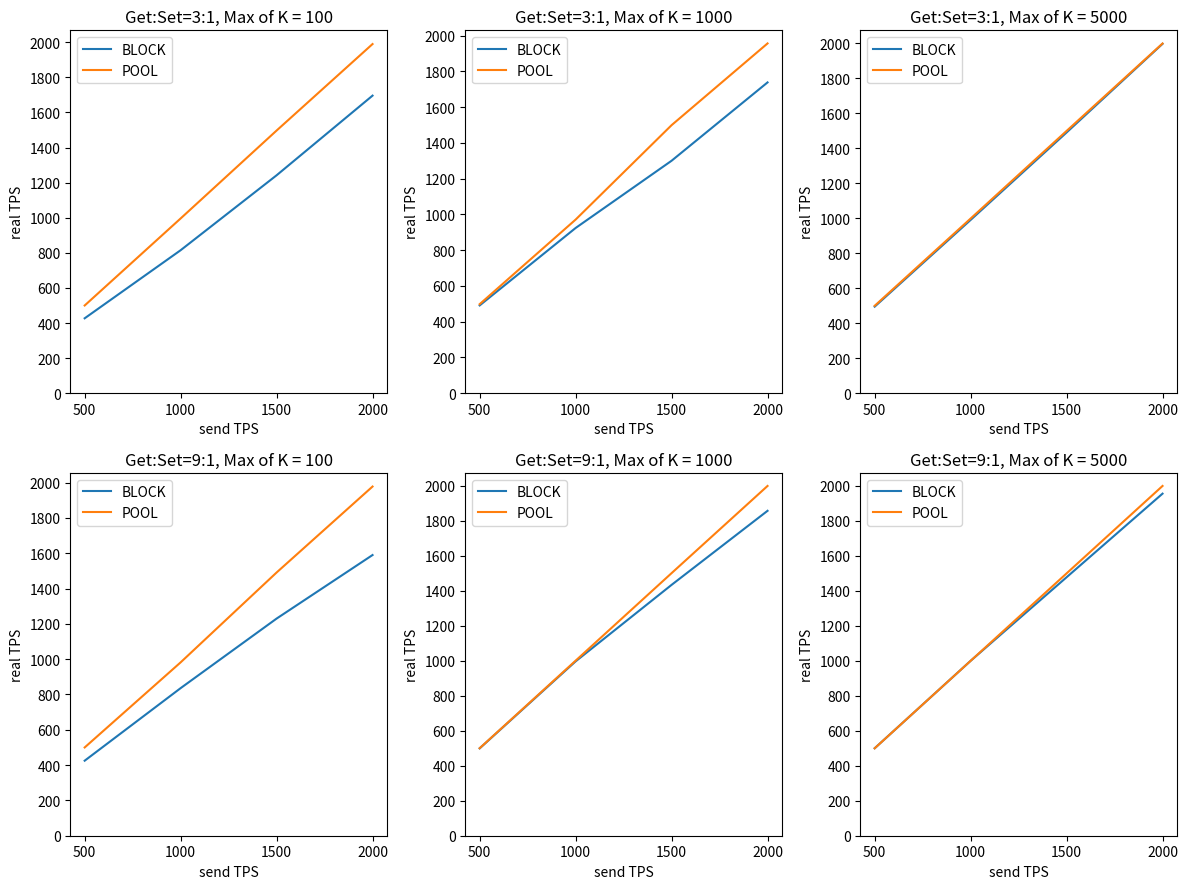

Source code (Python): (Note: this script raises an exception after producing the figure.)
import matplotlib.pyplot as plt          # 导入matplotlib包中的plot()函数
import numpy as np                       # 导入numpy数组包


fabric_dependentTxs_TPS500_MaxK100_FailedRate = [0.1, 0.2, 0.3, 0.4, 0.5]

def drawPCFabricBasicTPSvsLatencyFig():
    # 创建 x 轴数据 to 3000
    x = [100, 200, 300, 400, 500, 600, 700, 800, 900, 1000, 1100, 1200, 1300, 1400, 1500, 1600,
         1700, 1800, 1900, 2000, 2100, 2200, 2300, 2400, 2500, 2600, 2700]

    # 创建 y 轴数据
    fabric = [0.57, 0.35, 0.27, 0.24, 0.2, 0.18, 0.17, 0.16, 0.15, 0.14, 0.14, 0.14, 0.13, 0.13, 0.13, 0.14, 
              0.14, 0.14, 0.14, 0.14, 0.14, 0.15, 0.17, 0.17, 0.33, 0.51, 0.83]
    pc_fabric_one_pool = [0.56, 0.4, 0.3, 0.25, 0.21, 0.19, 0.17, 0.16, 0.14, 0.14, 0.13, 0.13, 0.13, 0.13, 0.12, 0.12, 
                          0.13, 0.13, 0.14, 0.14, 0.14, 0.15, 0.16, 0.16, 0.34, 0.67]
    pc_fabric_three_pool = [0.75, 0.57, 0.54, 0.51, 0.49, 0.43, 0.38, 0.36, 0.32, 0.32, 0.29, 0.29, 0.26, 0.27, 0.24, 0.27, 
                            0.23, 0.25, 0.23, 0.25, 0.25, 0.27, 0.27, 0.32, 0.89]
    
    # 创建图表和子图对象
    fig, ax = plt.subplots()

    # 绘制折线图
    ax.plot(x, fabric, label='Fabric')
    ax.plot(x[:len(pc_fabric_one_pool)], pc_fabric_one_pool, label='PC-Fabric One Pool')
    ax.plot(x[:len(pc_fabric_three_pool)], pc_fabric_three_pool, label='PC-Fabric Three Pool')

    # 添加图例
    ax.legend(loc='upper right')

    # 添加标题和标签
    ax.set_title('TPS vs Latency')
    ax.set_xlabel('TPS')
    ax.set_ylabel('Latency (s)')

    plt.tight_layout()  #tight_layout() 函数来自动调整子图间距,从而避免部分内容（标题等）被遮住
    # plt.show()          #展示图像
    plt.savefig("img/basicTPSvsLatency.png")  #保存图像

def drawPCFabricConflictTxsFig():
    print("drawFig")
    
    plt.figure(figsize=(12, 9))  # 设置画布大小

    
    # 每幅子图横坐标
    MaxK = ['100', '1000', '5000']
    # 将横坐标先替换为数值
    x = np.arange(len(MaxK))
    width = 0.2
    fabric_GETvsSET_3vs1_x = x
    fabric_GETvsSET_9vs1_x = x + width
    pc_fabric_GETvsSET_3vs1_x = x + 2 * width
    pc_fabric_GETvsSET_9vs1_x = x + 3 * width



    # 绘图
    plt.subplot(2,2,1)
    plt.title('TPS = 500')
    plt.xlabel('Max of K')
    plt.ylabel('Failed Rate (%)')
    fabric_GETvsSET_3vs1 = [28, 43, 36]
    fabric_GETvsSET_9vs1 = [34, 74, 73]
    pc_fabric_GETvsSET_3vs1 = [3, 3, 3]
    pc_fabric_GETvsSET_9vs1 = [3, 8, 3]
    f1 = plt.bar(fabric_GETvsSET_3vs1_x, fabric_GETvsSET_3vs1, width=width, color='gold', label='Fabric Get:Set=3:1')
    f2 = plt.bar(fabric_GETvsSET_9vs1_x, fabric_GETvsSET_9vs1, width=width, color='blue', label='Fabric Get:Set=9:1')
    f3 = plt.bar(pc_fabric_GETvsSET_3vs1_x, pc_fabric_GETvsSET_3vs1, width=width, color='silver', label='PC-Fabric Get:Set=3:1')
    f4 = plt.bar(pc_fabric_GETvsSET_9vs1_x, pc_fabric_GETvsSET_9vs1, width=width, color='orange', label='PC-Fabric Get:Set=9:1')
    plt.xticks(x + width, labels=MaxK) #将横坐标数值转换为MaxK
    plt.yticks(np.arange(0, 101, 10))  #设置y轴刻度
    g = [f1, f2, f3, f4]
    f = [l.get_label() for l in g]
    plt.legend(g, f, fontsize=7, loc='upper right')
    #显示柱状图的高度文本
    for i in range(len(MaxK)):
        plt.text(fabric_GETvsSET_3vs1_x[i],fabric_GETvsSET_3vs1[i], fabric_GETvsSET_3vs1[i],va="bottom",ha="center",fontsize=8)
        plt.text(fabric_GETvsSET_9vs1_x[i],fabric_GETvsSET_9vs1[i], fabric_GETvsSET_9vs1[i],va="bottom",ha="center",fontsize=8)
        plt.text(pc_fabric_GETvsSET_3vs1_x[i],pc_fabric_GETvsSET_3vs1[i], pc_fabric_GETvsSET_3vs1[i],va="bottom",ha="center",fontsize=8)
        plt.text(pc_fabric_GETvsSET_9vs1_x[i],pc_fabric_GETvsSET_9vs1[i], pc_fabric_GETvsSET_9vs1[i],va="bottom",ha="center",fontsize=8)
    

    # 绘图
    plt.subplot(2,2,2)
    plt.title('TPS = 1000')
    plt.xlabel('Max of K')
    plt.ylabel('Failed Rate (%)')
    fabric_GETvsSET_3vs1 = [45, 40, 49]
    fabric_GETvsSET_9vs1 = [50, 41, 62]
    pc_fabric_GETvsSET_3vs1 = [5, 6, 4]
    pc_fabric_GETvsSET_9vs1 = [3, 2, 8]
    f1 = plt.bar(fabric_GETvsSET_3vs1_x, fabric_GETvsSET_3vs1, width=width, color='gold', label='Fabric Get:Set=3:1')
    f2 = plt.bar(fabric_GETvsSET_9vs1_x, fabric_GETvsSET_9vs1, width=width, color='blue', label='Fabric Get:Set=9:1')
    f3 = plt.bar(pc_fabric_GETvsSET_3vs1_x, pc_fabric_GETvsSET_3vs1, width=width, color='silver', label='PC-Fabric Get:Set=3:1')
    f4 = plt.bar(pc_fabric_GETvsSET_9vs1_x, pc_fabric_GETvsSET_9vs1, width=width, color='orange', label='PC-Fabric Get:Set=9:1')
    plt.xticks(x + width, labels=MaxK) #将横坐标数值转换为MaxK
    plt.yticks(np.arange(0, 101, 10))  #设置y轴刻度
    g = [f1, f2, f3, f4]
    f = [l.get_label() for l in g]
    plt.legend(g, f, fontsize=7, loc='upper right')
    #显示柱状图的高度文本
    for i in range(len(MaxK)):
        plt.text(fabric_GETvsSET_3vs1_x[i],fabric_GETvsSET_3vs1[i], fabric_GETvsSET_3vs1[i],va="bottom",ha="center",fontsize=8)
        plt.text(fabric_GETvsSET_9vs1_x[i],fabric_GETvsSET_9vs1[i], fabric_GETvsSET_9vs1[i],va="bottom",ha="center",fontsize=8)
        plt.text(pc_fabric_GETvsSET_3vs1_x[i],pc_fabric_GETvsSET_3vs1[i], pc_fabric_GETvsSET_3vs1[i],va="bottom",ha="center",fontsize=8)
        plt.text(pc_fabric_GETvsSET_9vs1_x[i],pc_fabric_GETvsSET_9vs1[i], pc_fabric_GETvsSET_9vs1[i],va="bottom",ha="center",fontsize=8)
    

    # 绘图
    plt.subplot(2,2,3)
    plt.title('TPS = 1500')
    plt.xlabel('Max of K')
    plt.ylabel('Failed Rate (%)')
    fabric_GETvsSET_3vs1 = [18, 41, 29]
    fabric_GETvsSET_9vs1 = [43, 71, 64]
    pc_fabric_GETvsSET_3vs1 = [6, 8, 10]
    pc_fabric_GETvsSET_9vs1 = [7, 11, 5]
    f1 = plt.bar(fabric_GETvsSET_3vs1_x, fabric_GETvsSET_3vs1, width=width, color='gold', label='Fabric Get:Set=3:1')
    f2 = plt.bar(fabric_GETvsSET_9vs1_x, fabric_GETvsSET_9vs1, width=width, color='blue', label='Fabric Get:Set=9:1')
    f3 = plt.bar(pc_fabric_GETvsSET_3vs1_x, pc_fabric_GETvsSET_3vs1, width=width, color='silver', label='PC-Fabric Get:Set=3:1')
    f4 = plt.bar(pc_fabric_GETvsSET_9vs1_x, pc_fabric_GETvsSET_9vs1, width=width, color='orange', label='PC-Fabric Get:Set=9:1')
    plt.xticks(x + width, labels=MaxK) #将横坐标数值转换为MaxK
    plt.yticks(np.arange(0, 101, 10))  #设置y轴刻度
    g = [f1, f2, f3, f4]
    f = [l.get_label() for l in g]
    plt.legend(g, f, fontsize=7, loc='upper right')
    #显示柱状图的高度文本
    for i in range(len(MaxK)):
        plt.text(fabric_GETvsSET_3vs1_x[i],fabric_GETvsSET_3vs1[i], fabric_GETvsSET_3vs1[i],va="bottom",ha="center",fontsize=8)
        plt.text(fabric_GETvsSET_9vs1_x[i],fabric_GETvsSET_9vs1[i], fabric_GETvsSET_9vs1[i],va="bottom",ha="center",fontsize=8)
        plt.text(pc_fabric_GETvsSET_3vs1_x[i],pc_fabric_GETvsSET_3vs1[i], pc_fabric_GETvsSET_3vs1[i],va="bottom",ha="center",fontsize=8)
        plt.text(pc_fabric_GETvsSET_9vs1_x[i],pc_fabric_GETvsSET_9vs1[i], pc_fabric_GETvsSET_9vs1[i],va="bottom",ha="center",fontsize=8)
    

    # 绘图
    plt.subplot(2,2,4)
    plt.title('TPS = 2000')
    plt.xlabel('Max of K')
    plt.ylabel('Failed Rate (%)')
    fabric_GETvsSET_3vs1 = [34, 42, 26]
    fabric_GETvsSET_9vs1 = [41, 54, 49]
    pc_fabric_GETvsSET_3vs1 = [11, 8, 14]
    pc_fabric_GETvsSET_9vs1 = [19, 8, 20]
    f1 = plt.bar(fabric_GETvsSET_3vs1_x, fabric_GETvsSET_3vs1, width=width, color='gold', label='Fabric Get:Set=3:1')
    f2 = plt.bar(fabric_GETvsSET_9vs1_x, fabric_GETvsSET_9vs1, width=width, color='blue', label='Fabric Get:Set=9:1')
    f3 = plt.bar(pc_fabric_GETvsSET_3vs1_x, pc_fabric_GETvsSET_3vs1, width=width, color='silver', label='PC-Fabric Get:Set=3:1')
    f4 = plt.bar(pc_fabric_GETvsSET_9vs1_x, pc_fabric_GETvsSET_9vs1, width=width, color='orange', label='PC-Fabric Get:Set=9:1')
    plt.xticks(x + width, labels=MaxK) #将横坐标数值转换为MaxK
    plt.yticks(np.arange(0, 101, 10))  #设置y轴刻度
    g = [f1, f2, f3, f4]
    f = [l.get_label() for l in g]
    plt.legend(g, f, fontsize=7, loc='upper right')
    #显示柱状图的高度文本
    for i in range(len(MaxK)):
        plt.text(fabric_GETvsSET_3vs1_x[i],fabric_GETvsSET_3vs1[i], fabric_GETvsSET_3vs1[i],va="bottom",ha="center",fontsize=8)
        plt.text(fabric_GETvsSET_9vs1_x[i],fabric_GETvsSET_9vs1[i], fabric_GETvsSET_9vs1[i],va="bottom",ha="center",fontsize=8)
        plt.text(pc_fabric_GETvsSET_3vs1_x[i],pc_fabric_GETvsSET_3vs1[i], pc_fabric_GETvsSET_3vs1[i],va="bottom",ha="center",fontsize=8)
        plt.text(pc_fabric_GETvsSET_9vs1_x[i],pc_fabric_GETvsSET_9vs1[i], pc_fabric_GETvsSET_9vs1[i],va="bottom",ha="center",fontsize=8)

    plt.tight_layout()  #tight_layout() 函数来自动调整子图间距,从而避免部分内容（标题等）被遮住
    # plt.show()          #展示图像
    plt.savefig("img/conflictTxs.png")  #保存图像

def drawPCFabricConflictTxsValidTPSFig():
    plt.figure(figsize=(12, 9))  # 设置画布大小
    
    # 每幅子图横坐标
    sendTPS = ['500', '1000', '1500', '2000']

    # 绘图1
    plt.subplot(2,3,1)
    y1 = [360, 550, 1230, 1320]
    y2 = [485, 950, 1410, 1780]
    
    plt.plot(sendTPS, y1, label='Fabric')
    plt.plot(sendTPS, y2, label='PC-Fabric')
    plt.legend(loc='upper left')
    plt.title('Get:Set=3:1, Max of K = 100')
    plt.xlabel('send TPS')
    plt.ylabel('real TPS')
    plt.yticks(np.arange(0, 2001, 200))  #设置y轴刻度
    
    # 绘图2
    plt.subplot(2,3,2)
    y1 = [285, 600, 885, 1160]
    y2 = [485, 940, 1380, 1840]
    
    plt.plot(sendTPS, y1, label='Fabric')
    plt.plot(sendTPS, y2, label='PC-Fabric')
    plt.legend(loc='upper left')
    plt.title('Get:Set=3:1, Max of K = 1000')
    plt.xlabel('send TPS')
    plt.ylabel('real TPS')
    plt.yticks(np.arange(0, 2001, 200))  #设置y轴刻度
    
    # 绘图3
    plt.subplot(2,3,3)
    y1 = [320, 510, 1065, 1480]
    y2 = [485, 960, 1350, 1720]
    
    plt.plot(sendTPS, y1, label='Fabric')
    plt.plot(sendTPS, y2, label='PC-Fabric')
    plt.legend(loc='upper left')
    plt.title('Get:Set=3:1, Max of K = 5000')
    plt.xlabel('send TPS')
    plt.ylabel('real TPS')
    plt.yticks(np.arange(0, 2001, 200))  #设置y轴刻度
    
    # 绘图4
    plt.subplot(2,3,4)
    y1 = [330, 500, 855, 1180]
    y2 = [485, 970, 1395, 1620]
    
    plt.plot(sendTPS, y1, label='Fabric')
    plt.plot(sendTPS, y2, label='PC-Fabric')
    plt.legend(loc='upper left')
    plt.title('Get:Set=9:1, Max of K = 100')
    plt.xlabel('send TPS')
    plt.ylabel('real TPS')
    plt.yticks(np.arange(0, 2001, 200))  #设置y轴刻度
    
    # 绘图5
    plt.subplot(2,3,5)
    y1 = [130, 590, 435, 920]
    y2 = [460, 980, 1335, 1840]
    
    plt.plot(sendTPS, y1, label='Fabric')
    plt.plot(sendTPS, y2, label='PC-Fabric')
    plt.legend(loc='upper left')
    plt.title('Get:Set=9:1, Max of K = 1000')
    plt.xlabel('send TPS')
    plt.ylabel('real TPS')
    plt.yticks(np.arange(0, 2001, 200))  #设置y轴刻度
    
    # 绘图6
    plt.subplot(2,3,6)
    y1 = [135, 380, 540, 1020]
    y2 = [485, 920, 1425, 1600]
    
    plt.plot(sendTPS, y1, label='Fabric')
    plt.plot(sendTPS, y2, label='PC-Fabric')
    plt.legend(loc='upper left')
    plt.title('Get:Set=9:1, Max of K = 5000')
    plt.xlabel('send TPS')
    plt.ylabel('real TPS')
    plt.yticks(np.arange(0, 2001, 200))  #设置y轴刻度

    plt.tight_layout()  #tight_layout() 函数来自动调整子图间距,从而避免部分内容（标题等）被遮住
    # plt.show()          #展示图像
    plt.savefig("img/conflictTxsValidTPS.png")  #保存图像

def drawPCFabricDependentTxsFig():
    print("drawFig")
    
    plt.figure(figsize=(8, 6))  # 设置画布大小

    
    # 每幅子图横坐标
    TPS = ['500', '1000', '1500', '2000']
    # 将横坐标先替换为数值
    x = np.arange(len(TPS))
    width = 0.2
    fabric_x = x
    pc_fabric_x = x + width

    # 绘图
    plt.title('TPS vs Latency')
    plt.xlabel('TPS')
    plt.ylabel('Latency (ms)')
    fabric = [363, 244, 307, 612]
    pc_fabric = [196, 133, 125, 144]
    f1 = plt.bar(fabric_x, fabric, width=width, color='gold', label='Fabric')
    f2 = plt.bar(pc_fabric_x, pc_fabric, width=width, color='blue', label='PC-Fabric')
    plt.xticks(x + width, labels=TPS) #将横坐标数值转换为MaxK
    plt.yticks(np.arange(0, 701, 100))  #设置y轴刻度
    g = [f1, f2]
    f = [l.get_label() for l in g]
    plt.legend(g, f, fontsize=7, loc='upper left')
    #显示柱状图的高度文本
    for i in range(len(TPS)):
        plt.text(fabric_x[i], fabric[i], fabric[i],va="bottom",ha="center",fontsize=8)
        plt.text(pc_fabric_x[i], pc_fabric[i], pc_fabric[i],va="bottom",ha="center",fontsize=8)
    
    plt.tight_layout()  #tight_layout() 函数来自动调整子图间距,从而避免部分内容（标题等）被遮住
    # plt.show()          #展示图像
    plt.savefig("img/dependentTxs.png")  #保存图像


def drawPCP3ChainBasicTPSvsLatencyFig():
    # 创建 x 轴数据 to 3000
    x = [100, 200, 300, 400, 500, 600, 700, 800, 900, 1000, 1100, 1200, 1300, 1400, 1500, 
         1600, 1700, 1800, 1900, 2000, 2100, 2200, 2300, 2400, 2500, 2600, 2700, 2800, 2900, 3000, 
         3100, 3200, 3300, 3400, 3500, 3600, 3700, 3800, 3900, 4000]

    # 创建 y 轴数据
    pc_p3chain_one_pool = [1.075, 1.122, 1.131, 1.17, 1.185, 1.22, 1.196, 1.216, 1.211, 1.226, 1.142, 1.214, 1.208, 1.18, 1.235, 
                          1.231, 1.241, 1.217, 1.24, 1.245, 1.333, 1.298, 1.267, 1.324, 1.274, 1.3, 1.345, 1.398, 1.524, 1.334, 
                          1.309, 1.435, 1.571, 1.675, 1.79, 1.813, 1.811, 1.762, 1.659, 1.632]
    pc_p3chain_three_pool = [1.334, 1.328, 1.375, 1.424, 1.398, 1.415, 1.395, 1.383, 1.389, 1.399, 1.383, 1.407, 1.456, 1.513, 1.436, 
                            1.501, 1.447, 1.44, 1.449, 1.483, 1.522, 1.551, 1.608, 1.571, 1.666, 1.713, 1.586, 1.582, 1.709, 1.994, 
                            1.955, 1.835, 2.125, 2.11, 1.952, 2.177, 2.193, 2.287, 2.216, 2.215]
    pc_p3chain_midProc_one_pool_200ms = [1.262, 1.31, 1.288, 1.319, 1.332, 1.328, 1.319, 1.326, 1.318, 1.324, 1.321, 1.343, 1.351, 1.381, 1.34, 1.406, 1.409, 1.444, 1.469, 1.444, 1.369, 1.577, 1.507, 1.638, 1.447, 1.654, 1.791, 1.685, 1.562, 2.336, 1.865, 1.876, 2.002, 2.682, 2.353, 1.942, 2.703, 2.635, 2.604, 2.179]
    pc_p3chain_midProc_one_pool_800ms = [1.286, 1.296, 1.298, 1.294, 1.285, 1.286, 1.309, 1.259, 1.282, 1.286, 1.306, 1.34, 1.337, 1.3, 1.348, 1.333, 1.338, 1.395, 1.484, 1.412, 1.7, 1.617, 1.609, 1.622, 2.028, 1.83, 1.84, 1.683, 2.245, 1.957, 2.226, 2.032, 2.283, 2.481, 2.469, 2.399, 2.427, 2.882, 3.028, 2.491]
    pc_p3chain_midProc_three_pool = [1.327, 1.318, 1.33, 1.379, 1.378, 1.316, 1.317, 1.343, 1.398, 1.347, 1.345, 1.391, 1.406, 1.363, 1.413, 1.378, 1.396, 1.53, 1.436, 1.455, 1.708, 1.699, 1.911, 1.861, 1.962, 1.979, 2.102, 2.032, 2.155, 2.241, 2.295, 2.2, 2.113, 2.619, 2.519, 2.219, 2.719, 2.379, 2.61, 2.422]

    # 创建图表和子图对象
    fig, ax = plt.subplots()

    # 绘制折线图
    ax.plot(x[:len(pc_p3chain_one_pool)], pc_p3chain_one_pool, label='PC-P3Chain One Pool 200ms')
    ax.plot(x[:len(pc_p3chain_three_pool)], pc_p3chain_three_pool, label='PC-P3Chain Three Pool 500ms')
    ax.plot(x[:len(pc_p3chain_one_pool)], pc_p3chain_midProc_one_pool_200ms, label='PC-P3Chain One Pool midProc 200ms')
    ax.plot(x[:len(pc_p3chain_one_pool)], pc_p3chain_midProc_one_pool_800ms, label='PC-P3Chain One Pool midProc 800ms')
    ax.plot(x[:len(pc_p3chain_three_pool)], pc_p3chain_midProc_three_pool, label='PC-P3Chain Three Pool midProc 800ms')

    # 添加图例
    ax.legend(loc='upper left')

    # 添加标题和标签
    ax.set_title('TPS vs Latency')
    ax.set_xlabel('TPS')
    ax.set_ylabel('Latency (s)')

    plt.tight_layout()  #tight_layout() 函数来自动调整子图间距,从而避免部分内容（标题等）被遮住
    # plt.show()          #展示图像
    plt.savefig("img/PC-P3Chain_BasicTPSvsLatency.png")  #保存图像

def drawPCP3ChainConflictTxsFig():
    plt.figure(figsize=(12, 9))  # 设置画布大小

    # 每幅子图横坐标
    MaxK = ['100', '1000', '5000']
    # 将横坐标先替换为数值
    x = np.arange(len(MaxK))
    width = 0.2
    pc_p3chain_BLOCK_GETvsSET_3vs1_x = x
    pc_p3chain_BLOCK_GETvsSET_9vs1_x = x + width
    pc_p3chain_POOL_GETvsSET_3vs1_x = x + 2 * width
    pc_p3chain_POOL_GETvsSET_9vs1_x = x + 3 * width



    # 绘图
    plt.subplot(2,2,1)
    plt.title('TPS = 500')
    plt.xlabel('Max of K')
    # plt.ylabel('Valid Rate (%)')
    # pc_p3chain_BLOCK_GETvsSET_3vs1 = [85.3, 98.2, 98.9]
    # pc_p3chain_BLOCK_GETvsSET_9vs1 = [84.9, 99.9, 100]
    # pc_p3chain_POOL_GETvsSET_3vs1 = [100, 99.6, 100]
    # pc_p3chain_POOL_GETvsSET_9vs1 = [100, 100, 100]
    plt.ylabel('Failed Rate (%)')
    pc_p3chain_BLOCK_GETvsSET_3vs1 = [14.7, 1.8, 1.1]
    pc_p3chain_BLOCK_GETvsSET_9vs1 = [15.1, 0.1, 0]
    pc_p3chain_POOL_GETvsSET_3vs1 = [0, 0.4, 0]
    pc_p3chain_POOL_GETvsSET_9vs1 = [0, 0, 0]
    f1 = plt.bar(pc_p3chain_BLOCK_GETvsSET_3vs1_x, pc_p3chain_BLOCK_GETvsSET_3vs1, width=width, color='gold', label='BLOCK Get:Set=3:1')
    f2 = plt.bar(pc_p3chain_BLOCK_GETvsSET_9vs1_x, pc_p3chain_BLOCK_GETvsSET_9vs1, width=width, color='blue', label='BLOCK Get:Set=9:1')
    f3 = plt.bar(pc_p3chain_POOL_GETvsSET_3vs1_x, pc_p3chain_POOL_GETvsSET_3vs1, width=width, color='silver', label='POOL Get:Set=3:1')
    f4 = plt.bar(pc_p3chain_POOL_GETvsSET_9vs1_x, pc_p3chain_POOL_GETvsSET_9vs1, width=width, color='orange', label='POOL Get:Set=9:1')
    plt.xticks(x + width, labels=MaxK) #将横坐标数值转换为MaxK
    plt.yticks(np.arange(0, 26, 5))  #设置y轴刻度
    g = [f1, f2, f3, f4]
    f = [l.get_label() for l in g]
    plt.legend(g, f, fontsize=7, loc='upper right')
    #显示柱状图的高度文本
    for i in range(len(MaxK)):
        plt.text(pc_p3chain_BLOCK_GETvsSET_3vs1_x[i],pc_p3chain_BLOCK_GETvsSET_3vs1[i], pc_p3chain_BLOCK_GETvsSET_3vs1[i],va="bottom",ha="center",fontsize=8)
        plt.text(pc_p3chain_BLOCK_GETvsSET_9vs1_x[i],pc_p3chain_BLOCK_GETvsSET_9vs1[i], pc_p3chain_BLOCK_GETvsSET_9vs1[i],va="bottom",ha="center",fontsize=8)
        plt.text(pc_p3chain_POOL_GETvsSET_3vs1_x[i],pc_p3chain_POOL_GETvsSET_3vs1[i], pc_p3chain_POOL_GETvsSET_3vs1[i],va="bottom",ha="center",fontsize=8)
        plt.text(pc_p3chain_POOL_GETvsSET_9vs1_x[i],pc_p3chain_POOL_GETvsSET_9vs1[i], pc_p3chain_POOL_GETvsSET_9vs1[i],va="bottom",ha="center",fontsize=8)
    

    # 绘图
    plt.subplot(2,2,2)
    plt.title('TPS = 1000')
    plt.xlabel('Max of K')
    # plt.ylabel('Valid Rate (%)')
    # pc_p3chain_BLOCK_GETvsSET_3vs1 = [81.5, 92.4, 99.1]
    # pc_p3chain_BLOCK_GETvsSET_9vs1 = [83.6, 99.6, 100]
    # pc_p3chain_POOL_GETvsSET_3vs1 = [99.6, 97.1, 99.9]
    # pc_p3chain_POOL_GETvsSET_9vs1 = [98.2, 100, 100]
    plt.ylabel('Failed Rate (%)')
    pc_p3chain_BLOCK_GETvsSET_3vs1 = [18.5, 7.6, 0.9]
    pc_p3chain_BLOCK_GETvsSET_9vs1 = [16.4, 0.4, 0]
    pc_p3chain_POOL_GETvsSET_3vs1 = [0.4, 2.9, 0.1]
    pc_p3chain_POOL_GETvsSET_9vs1 = [1.8, 0, 0]
    f1 = plt.bar(pc_p3chain_BLOCK_GETvsSET_3vs1_x, pc_p3chain_BLOCK_GETvsSET_3vs1, width=width, color='gold', label='BLOCK Get:Set=3:1')
    f2 = plt.bar(pc_p3chain_BLOCK_GETvsSET_9vs1_x, pc_p3chain_BLOCK_GETvsSET_9vs1, width=width, color='blue', label='BLOCK Get:Set=9:1')
    f3 = plt.bar(pc_p3chain_POOL_GETvsSET_3vs1_x, pc_p3chain_POOL_GETvsSET_3vs1, width=width, color='silver', label='POOL Get:Set=3:1')
    f4 = plt.bar(pc_p3chain_POOL_GETvsSET_9vs1_x, pc_p3chain_POOL_GETvsSET_9vs1, width=width, color='orange', label='POOL Get:Set=9:1')
    plt.xticks(x + width, labels=MaxK) #将横坐标数值转换为MaxK
    plt.yticks(np.arange(0, 26, 5))  #设置y轴刻度
    g = [f1, f2, f3, f4]
    f = [l.get_label() for l in g]
    plt.legend(g, f, fontsize=7, loc='upper right')
    #显示柱状图的高度文本
    for i in range(len(MaxK)):
        plt.text(pc_p3chain_BLOCK_GETvsSET_3vs1_x[i],pc_p3chain_BLOCK_GETvsSET_3vs1[i], pc_p3chain_BLOCK_GETvsSET_3vs1[i],va="bottom",ha="center",fontsize=8)
        plt.text(pc_p3chain_BLOCK_GETvsSET_9vs1_x[i],pc_p3chain_BLOCK_GETvsSET_9vs1[i], pc_p3chain_BLOCK_GETvsSET_9vs1[i],va="bottom",ha="center",fontsize=8)
        plt.text(pc_p3chain_POOL_GETvsSET_3vs1_x[i],pc_p3chain_POOL_GETvsSET_3vs1[i], pc_p3chain_POOL_GETvsSET_3vs1[i],va="bottom",ha="center",fontsize=8)
        plt.text(pc_p3chain_POOL_GETvsSET_9vs1_x[i],pc_p3chain_POOL_GETvsSET_9vs1[i], pc_p3chain_POOL_GETvsSET_9vs1[i],va="bottom",ha="center",fontsize=8)
    

    # 绘图
    plt.subplot(2,2,3)
    plt.title('TPS = 1500')
    plt.xlabel('Max of K')
    # plt.ylabel('Valid Rate (%)')
    # pc_p3chain_BLOCK_GETvsSET_3vs1 = [82.8, 86.7, 99.4]
    # pc_p3chain_BLOCK_GETvsSET_9vs1 = [82, 95.5, 98.5]
    # pc_p3chain_POOL_GETvsSET_3vs1 = [99.8, 99.9, 100]
    # pc_p3chain_POOL_GETvsSET_9vs1 = [99.4, 100, 100]
    plt.ylabel('Failed Rate (%)')
    pc_p3chain_BLOCK_GETvsSET_3vs1 = [17.2, 13.3, 0.6]
    pc_p3chain_BLOCK_GETvsSET_9vs1 = [18, 4.5, 1.5]
    pc_p3chain_POOL_GETvsSET_3vs1 = [0.2, 0.1, 0]
    pc_p3chain_POOL_GETvsSET_9vs1 = [0.6, 0, 0]
    f1 = plt.bar(pc_p3chain_BLOCK_GETvsSET_3vs1_x, pc_p3chain_BLOCK_GETvsSET_3vs1, width=width, color='gold', label='BLOCK Get:Set=3:1')
    f2 = plt.bar(pc_p3chain_BLOCK_GETvsSET_9vs1_x, pc_p3chain_BLOCK_GETvsSET_9vs1, width=width, color='blue', label='BLOCK Get:Set=9:1')
    f3 = plt.bar(pc_p3chain_POOL_GETvsSET_3vs1_x, pc_p3chain_POOL_GETvsSET_3vs1, width=width, color='silver', label='POOL Get:Set=3:1')
    f4 = plt.bar(pc_p3chain_POOL_GETvsSET_9vs1_x, pc_p3chain_POOL_GETvsSET_9vs1, width=width, color='orange', label='POOL Get:Set=9:1')
    plt.xticks(x + width, labels=MaxK) #将横坐标数值转换为MaxK
    plt.yticks(np.arange(0, 26, 5))  #设置y轴刻度
    g = [f1, f2, f3, f4]
    f = [l.get_label() for l in g]
    plt.legend(g, f, fontsize=7, loc='upper right')
    #显示柱状图的高度文本
    for i in range(len(MaxK)):
        plt.text(pc_p3chain_BLOCK_GETvsSET_3vs1_x[i],pc_p3chain_BLOCK_GETvsSET_3vs1[i], pc_p3chain_BLOCK_GETvsSET_3vs1[i],va="bottom",ha="center",fontsize=8)
        plt.text(pc_p3chain_BLOCK_GETvsSET_9vs1_x[i],pc_p3chain_BLOCK_GETvsSET_9vs1[i], pc_p3chain_BLOCK_GETvsSET_9vs1[i],va="bottom",ha="center",fontsize=8)
        plt.text(pc_p3chain_POOL_GETvsSET_3vs1_x[i],pc_p3chain_POOL_GETvsSET_3vs1[i], pc_p3chain_POOL_GETvsSET_3vs1[i],va="bottom",ha="center",fontsize=8)
        plt.text(pc_p3chain_POOL_GETvsSET_9vs1_x[i],pc_p3chain_POOL_GETvsSET_9vs1[i], pc_p3chain_POOL_GETvsSET_9vs1[i],va="bottom",ha="center",fontsize=8)
    

    # 绘图
    plt.subplot(2,2,4)
    plt.title('TPS = 2000')
    plt.xlabel('Max of K')
    # plt.ylabel('Valid Rate (%)')
    # pc_p3chain_BLOCK_GETvsSET_3vs1 = [84.8, 86.9, 99.9]
    # pc_p3chain_BLOCK_GETvsSET_9vs1 = [79.5, 92.8, 97.8]
    # pc_p3chain_POOL_GETvsSET_3vs1 = [99.5, 97.8, 100]
    # pc_p3chain_POOL_GETvsSET_9vs1 = [98.9, 99.9, 100]
    plt.ylabel('Failed Rate (%)')
    pc_p3chain_BLOCK_GETvsSET_3vs1 = [15.2, 13.1, 0.1]
    pc_p3chain_BLOCK_GETvsSET_9vs1 = [20.5, 7.2, 2.2]
    pc_p3chain_POOL_GETvsSET_3vs1 = [0.5, 2.2, 0]
    pc_p3chain_POOL_GETvsSET_9vs1 = [1.1, 0.1, 0]
    f1 = plt.bar(pc_p3chain_BLOCK_GETvsSET_3vs1_x, pc_p3chain_BLOCK_GETvsSET_3vs1, width=width, color='gold', label='BLOCK Get:Set=3:1')
    f2 = plt.bar(pc_p3chain_BLOCK_GETvsSET_9vs1_x, pc_p3chain_BLOCK_GETvsSET_9vs1, width=width, color='blue', label='BLOCK Get:Set=9:1')
    f3 = plt.bar(pc_p3chain_POOL_GETvsSET_3vs1_x, pc_p3chain_POOL_GETvsSET_3vs1, width=width, color='silver', label='POOL Get:Set=3:1')
    f4 = plt.bar(pc_p3chain_POOL_GETvsSET_9vs1_x, pc_p3chain_POOL_GETvsSET_9vs1, width=width, color='orange', label='POOL Get:Set=9:1')
    plt.xticks(x + width, labels=MaxK) #将横坐标数值转换为MaxK
    plt.yticks(np.arange(0, 26, 5))  #设置y轴刻度
    g = [f1, f2, f3, f4]
    f = [l.get_label() for l in g]
    plt.legend(g, f, fontsize=7, loc='upper right')
    #显示柱状图的高度文本
    for i in range(len(MaxK)):
        plt.text(pc_p3chain_BLOCK_GETvsSET_3vs1_x[i],pc_p3chain_BLOCK_GETvsSET_3vs1[i], pc_p3chain_BLOCK_GETvsSET_3vs1[i],va="bottom",ha="center",fontsize=8)
        plt.text(pc_p3chain_BLOCK_GETvsSET_9vs1_x[i],pc_p3chain_BLOCK_GETvsSET_9vs1[i], pc_p3chain_BLOCK_GETvsSET_9vs1[i],va="bottom",ha="center",fontsize=8)
        plt.text(pc_p3chain_POOL_GETvsSET_3vs1_x[i],pc_p3chain_POOL_GETvsSET_3vs1[i], pc_p3chain_POOL_GETvsSET_3vs1[i],va="bottom",ha="center",fontsize=8)
        plt.text(pc_p3chain_POOL_GETvsSET_9vs1_x[i],pc_p3chain_POOL_GETvsSET_9vs1[i], pc_p3chain_POOL_GETvsSET_9vs1[i],va="bottom",ha="center",fontsize=8)

    plt.tight_layout()  #tight_layout() 函数来自动调整子图间距,从而避免部分内容（标题等）被遮住
    # plt.show()          #展示图像
    plt.savefig("img/PC-P3Chain_ConflictTxs.png")  #保存图像

def drawPCP3ChainDependentTxsFig():
    plt.figure(figsize=(8, 6))  # 设置画布大小

    # 每幅子图横坐标
    TPS = ['500', '1000', '1500', '2000']
    # 将横坐标先替换为数值
    x = np.arange(len(TPS))
    width = 0.2
    commonSelector_x = x
    depSelector_x = x + width

    # 绘图
    plt.title('TPS vs Latency')
    plt.xlabel('TPS')
    plt.ylabel('Latency (ms)')
    commonSelector = [2732, 2832, 2901, 3381]
    depSelector = [1404, 1413, 1435, 1443]
    f1 = plt.bar(commonSelector_x, commonSelector, width=width, color='gold', label='PC-P3Chain commonSelector')
    f2 = plt.bar(depSelector_x, depSelector, width=width, color='blue', label='PC-P3Chain depSelector')
    plt.xticks(x + width, labels=TPS) #将横坐标数值转换为MaxK
    plt.yticks(np.arange(0, 4000, 400))  #设置y轴刻度
    g = [f1, f2]
    f = [l.get_label() for l in g]
    plt.legend(g, f, fontsize=7, loc='upper left')
    #显示柱状图的高度文本
    for i in range(len(TPS)):
        plt.text(commonSelector_x[i], commonSelector[i], commonSelector[i],va="bottom",ha="center",fontsize=8)
        plt.text(depSelector_x[i], depSelector[i], depSelector[i],va="bottom",ha="center",fontsize=8)
    
    plt.tight_layout()  #tight_layout() 函数来自动调整子图间距,从而避免部分内容（标题等）被遮住
    # plt.show()          #展示图像
    plt.savefig("img/PC-P3Chain_DependentTxs.png")  #保存图像

def drawPCP3ChainConflictTxsValidTPSFig():
    plt.figure(figsize=(12, 9))  # 设置画布大小
    
    # 每幅子图横坐标
    sendTPS = ['500', '1000', '1500', '2000']

    # 绘图1
    plt.subplot(2,3,1)
    y1 = [427, 815, 1242, 1696]
    y2 = [500, 996, 1497, 1990]
    
    plt.plot(sendTPS, y1, label='BLOCK')
    plt.plot(sendTPS, y2, label='POOL')
    plt.legend(loc='upper left')
    plt.title('Get:Set=3:1, Max of K = 100')
    plt.xlabel('send TPS')
    plt.ylabel('real TPS')
    plt.yticks(np.arange(0, 2001, 200))  #设置y轴刻度
    
    # 绘图2
    plt.subplot(2,3,2)
    y1 = [491, 924, 1300, 1738]
    y2 = [498, 971, 1499, 1956]
    
    plt.plot(sendTPS, y1, label='BLOCK')
    plt.plot(sendTPS, y2, label='POOL')
    plt.legend(loc='upper left')
    plt.title('Get:Set=3:1, Max of K = 1000')
    plt.xlabel('send TPS')
    plt.ylabel('real TPS')
    plt.yticks(np.arange(0, 2001, 200))  #设置y轴刻度
    
    # 绘图3
    plt.subplot(2,3,3)
    y1 = [495, 991, 1491, 1998]
    y2 = [500, 999, 1500, 2000]
    
    plt.plot(sendTPS, y1, label='BLOCK')
    plt.plot(sendTPS, y2, label='POOL')
    plt.legend(loc='upper left')
    plt.title('Get:Set=3:1, Max of K = 5000')
    plt.xlabel('send TPS')
    plt.ylabel('real TPS')
    plt.yticks(np.arange(0, 2001, 200))  #设置y轴刻度
    
    # 绘图4
    plt.subplot(2,3,4)
    y1 = [425, 836, 1230, 1590]
    y2 = [500, 982, 1491, 1978]
    
    plt.plot(sendTPS, y1, label='BLOCK')
    plt.plot(sendTPS, y2, label='POOL')
    plt.legend(loc='upper left')
    plt.title('Get:Set=9:1, Max of K = 100')
    plt.xlabel('send TPS')
    plt.ylabel('real TPS')
    plt.yticks(np.arange(0, 2001, 200))  #设置y轴刻度
    
    # 绘图5
    plt.subplot(2,3,5)
    y1 = [499, 996, 1433, 1856]
    y2 = [500, 1000, 1500, 1998]
    
    plt.plot(sendTPS, y1, label='BLOCK')
    plt.plot(sendTPS, y2, label='POOL')
    plt.legend(loc='upper left')
    plt.title('Get:Set=9:1, Max of K = 1000')
    plt.xlabel('send TPS')
    plt.ylabel('real TPS')
    plt.yticks(np.arange(0, 2001, 200))  #设置y轴刻度
    
    # 绘图6
    plt.subplot(2,3,6)
    y1 = [500, 1000, 1478, 1956]
    y2 = [500, 1000, 1500, 2000]
    
    plt.plot(sendTPS, y1, label='BLOCK')
    plt.plot(sendTPS, y2, label='POOL')
    plt.legend(loc='upper left')
    plt.title('Get:Set=9:1, Max of K = 5000')
    plt.xlabel('send TPS')
    plt.ylabel('real TPS')
    plt.yticks(np.arange(0, 2001, 200))  #设置y轴刻度

    plt.tight_layout()  #tight_layout() 函数来自动调整子图间距,从而避免部分内容（标题等）被遮住
    # plt.show()          #展示图像
    plt.savefig("img/PC-P3Chain_ConflictTxsValidTPS.png")  #保存图像


def drawPCP3ChainConflictTxsTPSValueFig():
    plt.figure(figsize=(12, 9))  # 设置画布大小

    # 每幅子图横坐标
    MaxK = ['100', '1000', '5000']
    # 将横坐标先替换为数值
    x = np.arange(len(MaxK))
    width = 0.2
    pc_p3chain_BLOCK_GETvsSET_3vs1_x = x
    pc_p3chain_BLOCK_GETvsSET_9vs1_x = x + width
    pc_p3chain_POOL_GETvsSET_3vs1_x = x + 2 * width
    pc_p3chain_POOL_GETvsSET_9vs1_x = x + 3 * width



    # 绘图
    plt.subplot(2,2,1)
    plt.title('TPS = 500')
    plt.xlabel('Max of K')
    # plt.ylabel('Valid Rate (%)')
    # pc_p3chain_BLOCK_GETvsSET_3vs1 = [85.3, 98.2, 98.9]
    # pc_p3chain_BLOCK_GETvsSET_9vs1 = [84.9, 99.9, 100]
    # pc_p3chain_POOL_GETvsSET_3vs1 = [100, 99.6, 100]
    # pc_p3chain_POOL_GETvsSET_9vs1 = [100, 100, 100]
    plt.ylabel('Failed Rate (%)')
    pc_p3chain_BLOCK_GETvsSET_3vs1 = [ 5 * (100 - item) for item in [14.7, 1.8, 1.1]]
    pc_p3chain_BLOCK_GETvsSET_9vs1 = [ 5 * (100 - item) for item in [15.1, 0.1, 0]]
    pc_p3chain_POOL_GETvsSET_3vs1 = [ 5 * (100 - item) for item in [0, 0.4, 0]]
    pc_p3chain_POOL_GETvsSET_9vs1 = [ 5 * (100 - item) for item in [0, 0, 0]]
    f1 = plt.bar(pc_p3chain_BLOCK_GETvsSET_3vs1_x, pc_p3chain_BLOCK_GETvsSET_3vs1, width=width, color='gold', label='BLOCK Get:Set=3:1')
    f2 = plt.bar(pc_p3chain_BLOCK_GETvsSET_9vs1_x, pc_p3chain_BLOCK_GETvsSET_9vs1, width=width, color='blue', label='BLOCK Get:Set=9:1')
    f3 = plt.bar(pc_p3chain_POOL_GETvsSET_3vs1_x, pc_p3chain_POOL_GETvsSET_3vs1, width=width, color='silver', label='POOL Get:Set=3:1')
    f4 = plt.bar(pc_p3chain_POOL_GETvsSET_9vs1_x, pc_p3chain_POOL_GETvsSET_9vs1, width=width, color='orange', label='POOL Get:Set=9:1')
    plt.xticks(x + width, labels=MaxK) #将横坐标数值转换为MaxK
    g = [f1, f2, f3, f4]
    f = [l.get_label() for l in g]
    plt.legend(g, f, fontsize=7, loc='lower right')
    #显示柱状图的高度文本
    for i in range(len(MaxK)):
        plt.text(pc_p3chain_BLOCK_GETvsSET_3vs1_x[i],pc_p3chain_BLOCK_GETvsSET_3vs1[i], pc_p3chain_BLOCK_GETvsSET_3vs1[i],va="bottom",ha="center",fontsize=8)
        plt.text(pc_p3chain_BLOCK_GETvsSET_9vs1_x[i],pc_p3chain_BLOCK_GETvsSET_9vs1[i], pc_p3chain_BLOCK_GETvsSET_9vs1[i],va="bottom",ha="center",fontsize=8)
        plt.text(pc_p3chain_POOL_GETvsSET_3vs1_x[i],pc_p3chain_POOL_GETvsSET_3vs1[i], pc_p3chain_POOL_GETvsSET_3vs1[i],va="bottom",ha="center",fontsize=8)
        plt.text(pc_p3chain_POOL_GETvsSET_9vs1_x[i],pc_p3chain_POOL_GETvsSET_9vs1[i], pc_p3chain_POOL_GETvsSET_9vs1[i],va="bottom",ha="center",fontsize=8)
    

    # 绘图
    plt.subplot(2,2,2)
    plt.title('TPS = 1000')
    plt.xlabel('Max of K')
    # plt.ylabel('Valid Rate (%)')
    # pc_p3chain_BLOCK_GETvsSET_3vs1 = [81.5, 92.4, 99.1]
    # pc_p3chain_BLOCK_GETvsSET_9vs1 = [83.6, 99.6, 100]
    # pc_p3chain_POOL_GETvsSET_3vs1 = [99.6, 97.1, 99.9]
    # pc_p3chain_POOL_GETvsSET_9vs1 = [98.2, 100, 100]
    plt.ylabel('Failed Rate (%)')
    pc_p3chain_BLOCK_GETvsSET_3vs1 = [ 10 * (100 - item) for item in [18.5, 7.6, 0.9]]
    pc_p3chain_BLOCK_GETvsSET_9vs1 = [ 10 * (100 - item) for item in [16.4, 0.4, 0]]
    pc_p3chain_POOL_GETvsSET_3vs1 = [ 10 * (100 - item) for item in [0.4, 2.9, 0.1]]
    pc_p3chain_POOL_GETvsSET_9vs1 = [ 10 * (100 - item) for item in [1.8, 0, 0]]
    f1 = plt.bar(pc_p3chain_BLOCK_GETvsSET_3vs1_x, pc_p3chain_BLOCK_GETvsSET_3vs1, width=width, color='gold', label='BLOCK Get:Set=3:1')
    f2 = plt.bar(pc_p3chain_BLOCK_GETvsSET_9vs1_x, pc_p3chain_BLOCK_GETvsSET_9vs1, width=width, color='blue', label='BLOCK Get:Set=9:1')
    f3 = plt.bar(pc_p3chain_POOL_GETvsSET_3vs1_x, pc_p3chain_POOL_GETvsSET_3vs1, width=width, color='silver', label='POOL Get:Set=3:1')
    f4 = plt.bar(pc_p3chain_POOL_GETvsSET_9vs1_x, pc_p3chain_POOL_GETvsSET_9vs1, width=width, color='orange', label='POOL Get:Set=9:1')
    plt.xticks(x + width, labels=MaxK) #将横坐标数值转换为MaxK
    g = [f1, f2, f3, f4]
    f = [l.get_label() for l in g]
    plt.legend(g, f, fontsize=7, loc='lower right')
    #显示柱状图的高度文本
    for i in range(len(MaxK)):
        plt.text(pc_p3chain_BLOCK_GETvsSET_3vs1_x[i],pc_p3chain_BLOCK_GETvsSET_3vs1[i], pc_p3chain_BLOCK_GETvsSET_3vs1[i],va="bottom",ha="center",fontsize=8)
        plt.text(pc_p3chain_BLOCK_GETvsSET_9vs1_x[i],pc_p3chain_BLOCK_GETvsSET_9vs1[i], pc_p3chain_BLOCK_GETvsSET_9vs1[i],va="bottom",ha="center",fontsize=8)
        plt.text(pc_p3chain_POOL_GETvsSET_3vs1_x[i],pc_p3chain_POOL_GETvsSET_3vs1[i], pc_p3chain_POOL_GETvsSET_3vs1[i],va="bottom",ha="center",fontsize=8)
        plt.text(pc_p3chain_POOL_GETvsSET_9vs1_x[i],pc_p3chain_POOL_GETvsSET_9vs1[i], pc_p3chain_POOL_GETvsSET_9vs1[i],va="bottom",ha="center",fontsize=8)
    

    # 绘图
    plt.subplot(2,2,3)
    plt.title('TPS = 1500')
    plt.xlabel('Max of K')
    # plt.ylabel('Valid Rate (%)')
    # pc_p3chain_BLOCK_GETvsSET_3vs1 = [82.8, 86.7, 99.4]
    # pc_p3chain_BLOCK_GETvsSET_9vs1 = [82, 95.5, 98.5]
    # pc_p3chain_POOL_GETvsSET_3vs1 = [99.8, 99.9, 100]
    # pc_p3chain_POOL_GETvsSET_9vs1 = [99.4, 100, 100]
    plt.ylabel('Failed Rate (%)')
    pc_p3chain_BLOCK_GETvsSET_3vs1 = [ 15 * (100 - item) for item in [17.2, 13.3, 0.6]]
    pc_p3chain_BLOCK_GETvsSET_9vs1 = [ 15 * (100 - item) for item in [18, 4.5, 1.5]]
    pc_p3chain_POOL_GETvsSET_3vs1 = [ 15 * (100 - item) for item in [0.2, 0.1, 0]]
    pc_p3chain_POOL_GETvsSET_9vs1 = [ 15 * (100 - item) for item in [0.6, 0, 0]]
    f1 = plt.bar(pc_p3chain_BLOCK_GETvsSET_3vs1_x, pc_p3chain_BLOCK_GETvsSET_3vs1, width=width, color='gold', label='BLOCK Get:Set=3:1')
    f2 = plt.bar(pc_p3chain_BLOCK_GETvsSET_9vs1_x, pc_p3chain_BLOCK_GETvsSET_9vs1, width=width, color='blue', label='BLOCK Get:Set=9:1')
    f3 = plt.bar(pc_p3chain_POOL_GETvsSET_3vs1_x, pc_p3chain_POOL_GETvsSET_3vs1, width=width, color='silver', label='POOL Get:Set=3:1')
    f4 = plt.bar(pc_p3chain_POOL_GETvsSET_9vs1_x, pc_p3chain_POOL_GETvsSET_9vs1, width=width, color='orange', label='POOL Get:Set=9:1')
    plt.xticks(x + width, labels=MaxK) #将横坐标数值转换为MaxK
    g = [f1, f2, f3, f4]
    f = [l.get_label() for l in g]
    plt.legend(g, f, fontsize=7, loc='lower right')
    #显示柱状图的高度文本
    for i in range(len(MaxK)):
        plt.text(pc_p3chain_BLOCK_GETvsSET_3vs1_x[i],pc_p3chain_BLOCK_GETvsSET_3vs1[i], pc_p3chain_BLOCK_GETvsSET_3vs1[i],va="bottom",ha="center",fontsize=8)
        plt.text(pc_p3chain_BLOCK_GETvsSET_9vs1_x[i],pc_p3chain_BLOCK_GETvsSET_9vs1[i], pc_p3chain_BLOCK_GETvsSET_9vs1[i],va="bottom",ha="center",fontsize=8)
        plt.text(pc_p3chain_POOL_GETvsSET_3vs1_x[i],pc_p3chain_POOL_GETvsSET_3vs1[i], pc_p3chain_POOL_GETvsSET_3vs1[i],va="bottom",ha="center",fontsize=8)
        plt.text(pc_p3chain_POOL_GETvsSET_9vs1_x[i],pc_p3chain_POOL_GETvsSET_9vs1[i], pc_p3chain_POOL_GETvsSET_9vs1[i],va="bottom",ha="center",fontsize=8)
    

    # 绘图
    plt.subplot(2,2,4)
    plt.title('TPS = 2000')
    plt.xlabel('Max of K')
    # plt.ylabel('Valid Rate (%)')
    # pc_p3chain_BLOCK_GETvsSET_3vs1 = [84.8, 86.9, 99.9]
    # pc_p3chain_BLOCK_GETvsSET_9vs1 = [79.5, 92.8, 97.8]
    # pc_p3chain_POOL_GETvsSET_3vs1 = [99.5, 97.8, 100]
    # pc_p3chain_POOL_GETvsSET_9vs1 = [98.9, 99.9, 100]
    plt.ylabel('Failed Rate (%)')
    pc_p3chain_BLOCK_GETvsSET_3vs1 = [ 20 * (100 - item) for item in [15.2, 13.1, 0.1]]
    pc_p3chain_BLOCK_GETvsSET_9vs1 = [ 20 * (100 - item) for item in [20.5, 7.2, 2.2]]
    pc_p3chain_POOL_GETvsSET_3vs1 = [ 20 * (100 - item) for item in [0.5, 2.2, 0]]
    pc_p3chain_POOL_GETvsSET_9vs1 = [ 20 * (100 - item) for item in [1.1, 0.1, 0]]
    f1 = plt.bar(pc_p3chain_BLOCK_GETvsSET_3vs1_x, pc_p3chain_BLOCK_GETvsSET_3vs1, width=width, color='gold', label='BLOCK Get:Set=3:1')
    f2 = plt.bar(pc_p3chain_BLOCK_GETvsSET_9vs1_x, pc_p3chain_BLOCK_GETvsSET_9vs1, width=width, color='blue', label='BLOCK Get:Set=9:1')
    f3 = plt.bar(pc_p3chain_POOL_GETvsSET_3vs1_x, pc_p3chain_POOL_GETvsSET_3vs1, width=width, color='silver', label='POOL Get:Set=3:1')
    f4 = plt.bar(pc_p3chain_POOL_GETvsSET_9vs1_x, pc_p3chain_POOL_GETvsSET_9vs1, width=width, color='orange', label='POOL Get:Set=9:1')
    plt.xticks(x + width, labels=MaxK) #将横坐标数值转换为MaxK
    g = [f1, f2, f3, f4]
    f = [l.get_label() for l in g]
    plt.legend(g, f, fontsize=7, loc='lower right')
    #显示柱状图的高度文本
    for i in range(len(MaxK)):
        plt.text(pc_p3chain_BLOCK_GETvsSET_3vs1_x[i],pc_p3chain_BLOCK_GETvsSET_3vs1[i], pc_p3chain_BLOCK_GETvsSET_3vs1[i],va="bottom",ha="center",fontsize=8)
        plt.text(pc_p3chain_BLOCK_GETvsSET_9vs1_x[i],pc_p3chain_BLOCK_GETvsSET_9vs1[i], pc_p3chain_BLOCK_GETvsSET_9vs1[i],va="bottom",ha="center",fontsize=8)
        plt.text(pc_p3chain_POOL_GETvsSET_3vs1_x[i],pc_p3chain_POOL_GETvsSET_3vs1[i], pc_p3chain_POOL_GETvsSET_3vs1[i],va="bottom",ha="center",fontsize=8)
        plt.text(pc_p3chain_POOL_GETvsSET_9vs1_x[i],pc_p3chain_POOL_GETvsSET_9vs1[i], pc_p3chain_POOL_GETvsSET_9vs1[i],va="bottom",ha="center",fontsize=8)

    plt.tight_layout()  #tight_layout() 函数来自动调整子图间距,从而避免部分内容（标题等）被遮住
    # plt.show()          #展示图像
    plt.savefig("img/PC-P3Chain_ConflictTxsTPSValue.png")  #保存图像


if __name__== "__main__" :
    drawPCP3ChainConflictTxsValidTPSFig()

    